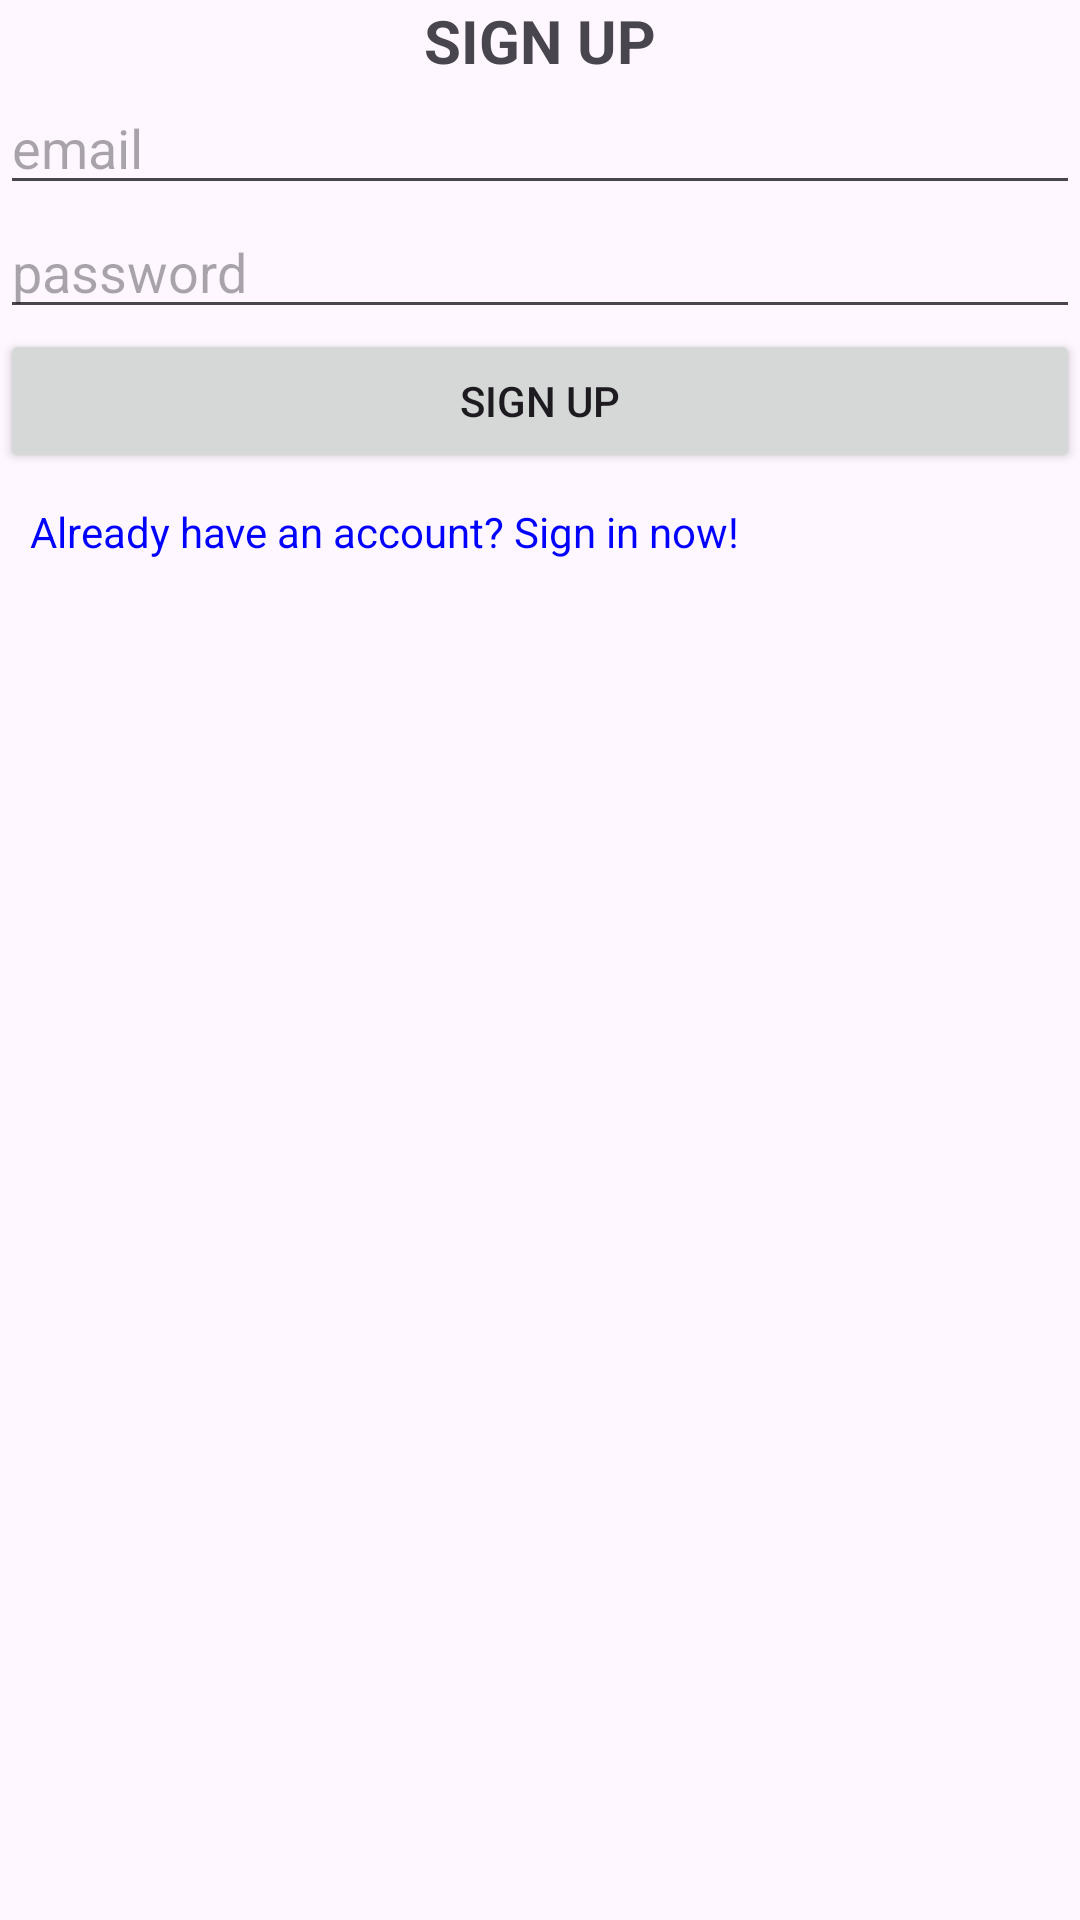

Layout XML and referenced resources for this Android screen:
<!-- AndroidManifest.xml: application theme Theme.NoteCat -->
<!-- res/layout/activity_sign_up.xml -->
<?xml version="1.0" encoding="utf-8"?>
<LinearLayout xmlns:android="http://schemas.android.com/apk/res/android"
    xmlns:app="http://schemas.android.com/apk/res-auto"
    xmlns:tools="http://schemas.android.com/tools"
    android:layout_width="match_parent"
    android:layout_height="match_parent"
    tools:context=".activities.SignUpActivity"
    android:orientation="vertical">

    <TextView
        android:layout_width="match_parent"
        android:layout_height="wrap_content"
        android:text="SIGN UP"
        android:textSize="20sp"
        android:textStyle="bold"
        android:gravity="center" />
    <EditText
        android:id="@+id/edtEmail"
        android:layout_width="match_parent"
        android:layout_height="wrap_content"
        android:hint="email"
        android:inputType="textEmailAddress"/>
    <EditText
        android:id="@+id/edtPassword"
        android:layout_width="match_parent"
        android:layout_height="wrap_content"
        android:hint="password"
        android:inputType="numberPassword"/>
    <Button
        android:id="@+id/btnSignup"
        android:layout_width="match_parent"
        android:layout_height="wrap_content"
        android:text="SIGN UP"/>
    <TextView
        android:id="@+id/txtLogin"
        android:layout_width="wrap_content"
        android:layout_height="wrap_content"
        android:padding="10dp"
        android:textColor="#0000ff"
        android:text="Already have an account? Sign in now!"/>
</LinearLayout>
<!-- resources referenced by this layout -->
<resources>
  <style name="Theme.NoteCat" parent="Base.Theme.NoteCat" />
  <style name="Base.Theme.NoteCat" parent="Theme.Material3.DayNight.NoActionBar">
          
          
      </style>
</resources>
